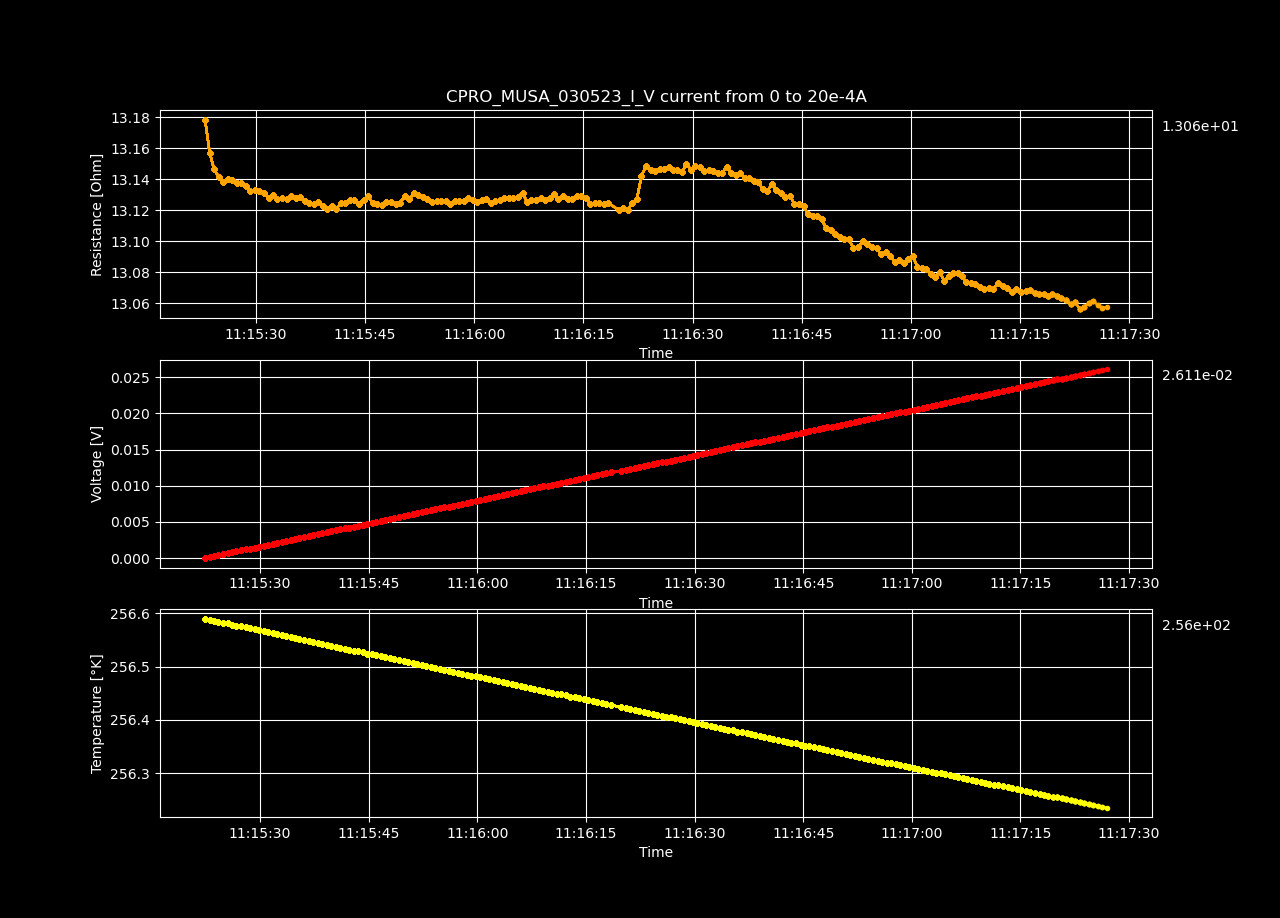

The file beside this chart, header and first rows:
Datetime, Temperature [K], Voltage [V], Resistance [𝛀], Current Source [A], Electric Field [V/cm], Restivity [𝛀 cm], Current Density [A/cm2]
2023-05-03 11:15:22.415246, 256.6, 4.32106981e-07, inf, 0.0, 1.3336635216049383e-05, inf, 0.0
2023-05-03 11:15:23.024893, 256.6, 0.0001324, 13.18, 1.0050251256281408e-05, 0.004088, 9.294, 0.0004398
2023-05-03 11:15:23.649406, 256.6, 0.0002645, 13.16, 2.0100502512562815e-05, 0.008163, 9.279, 0.0008797
2023-05-03 11:15:24.259610, 256.6, 0.0003964, 13.15, 3.0150753768844224e-05, 0.01223, 9.272, 0.00132
2023-05-03 11:15:24.894174, 256.6, 0.0005283, 13.14, 4.020100502512563e-05, 0.01631, 9.268, 0.001759
2023-05-03 11:15:25.520818, 256.6, 0.0006602, 13.14, 5.0251256281407036e-05, 0.02038, 9.266, 0.002199
2023-05-03 11:15:26.141756, 256.6, 0.0007924, 13.14, 6.030150753768845e-05, 0.02446, 9.267, 0.002639
2023-05-03 11:15:26.748063, 256.6, 0.0009244, 13.14, 7.035175879396985e-05, 0.02853, 9.267, 0.003079
2023-05-03 11:15:27.354893, 256.6, 0.001056, 13.14, 8.040201005025126e-05, 0.0326, 9.265, 0.003519
2023-05-03 11:15:27.998662, 256.6, 0.001188, 13.14, 9.045226130653267e-05, 0.03668, 9.265, 0.003959
2023-05-03 11:15:28.622055, 256.6, 0.00132, 13.14, 0.0001005, 0.04075, 9.264, 0.004398
2023-05-03 11:15:29.250877, 256.6, 0.001452, 13.13, 0.0001106, 0.04481, 9.262, 0.004838
2023-05-03 11:15:29.879615, 256.6, 0.001584, 13.13, 0.0001206, 0.04889, 9.262, 0.005278
2023-05-03 11:15:30.493408, 256.6, 0.001716, 13.13, 0.0001307, 0.05296, 9.262, 0.005718
2023-05-03 11:15:31.121889, 256.6, 0.001848, 13.13, 0.0001407, 0.05702, 9.261, 0.006158
2023-05-03 11:15:31.747932, 256.6, 0.001979, 13.13, 0.0001508, 0.06108, 9.258, 0.006598
2023-05-03 11:15:32.360491, 256.6, 0.002111, 13.13, 0.0001608, 0.06517, 9.26, 0.007037
2023-05-03 11:15:32.967944, 256.6, 0.002243, 13.13, 0.0001709, 0.06922, 9.258, 0.007477
2023-05-03 11:15:33.600428, 256.6, 0.002375, 13.13, 0.0001809, 0.0733, 9.259, 0.007917
2023-05-03 11:15:34.223893, 256.6, 0.002507, 13.13, 0.000191, 0.07737, 9.258, 0.008357
2023-05-03 11:15:34.833561, 256.6, 0.002639, 13.13, 0.000201, 0.08145, 9.259, 0.008797
2023-05-03 11:15:35.447840, 256.6, 0.002771, 13.13, 0.0002111, 0.08552, 9.258, 0.009237
2023-05-03 11:15:36.068635, 256.6, 0.002903, 13.13, 0.0002211, 0.08959, 9.259, 0.009676
2023-05-03 11:15:36.697925, 256.5, 0.003034, 13.13, 0.0002312, 0.09365, 9.257, 0.01012
2023-05-03 11:15:37.326403, 256.5, 0.003166, 13.12, 0.0002412, 0.09771, 9.256, 0.01056
2023-05-03 11:15:37.956173, 256.5, 0.003297, 13.12, 0.0002513, 0.1018, 9.256, 0.011
2023-05-03 11:15:38.574616, 256.5, 0.00343, 13.13, 0.0002613, 0.1059, 9.257, 0.01144
2023-05-03 11:15:39.199978, 256.5, 0.003561, 13.12, 0.0002714, 0.1099, 9.255, 0.01188
2023-05-03 11:15:39.825125, 256.5, 0.003692, 13.12, 0.0002814, 0.114, 9.254, 0.01232
2023-05-03 11:15:40.439718, 256.5, 0.003825, 13.12, 0.0002915, 0.118, 9.255, 0.01276
2023-05-03 11:15:41.051587, 256.5, 0.003956, 13.12, 0.0003015, 0.1221, 9.254, 0.0132
2023-05-03 11:15:41.665334, 256.5, 0.004089, 13.12, 0.0003116, 0.1262, 9.256, 0.01363
2023-05-03 11:15:42.292183, 256.5, 0.004221, 13.12, 0.0003216, 0.1303, 9.256, 0.01407
2023-05-03 11:15:42.920493, 256.5, 0.004354, 13.13, 0.0003317, 0.1344, 9.258, 0.01451
2023-05-03 11:15:43.542670, 256.5, 0.004485, 13.13, 0.0003417, 0.1384, 9.258, 0.01495
2023-05-03 11:15:44.157062, 256.5, 0.004617, 13.12, 0.0003518, 0.1425, 9.256, 0.01539
2023-05-03 11:15:44.795331, 256.5, 0.004749, 13.13, 0.0003618, 0.1466, 9.258, 0.01583
2023-05-03 11:15:45.426257, 256.5, 0.004882, 13.13, 0.0003719, 0.1507, 9.259, 0.01627
2023-05-03 11:15:46.050459, 256.5, 0.005012, 13.12, 0.0003819, 0.1547, 9.256, 0.01671
2023-05-03 11:15:46.691046, 256.5, 0.005144, 13.12, 0.000392, 0.1588, 9.256, 0.01715
2023-05-03 11:15:47.311344, 256.5, 0.005276, 13.12, 0.000402, 0.1628, 9.255, 0.01759
2023-05-03 11:15:47.943189, 256.5, 0.005408, 13.13, 0.0004121, 0.1669, 9.257, 0.01803
2023-05-03 11:15:48.566720, 256.5, 0.00554, 13.13, 0.0004221, 0.171, 9.257, 0.01847
2023-05-03 11:15:49.198158, 256.5, 0.005672, 13.12, 0.0004322, 0.1751, 9.256, 0.01891
2023-05-03 11:15:49.826874, 256.5, 0.005804, 13.13, 0.0004422, 0.1791, 9.256, 0.01935
2023-05-03 11:15:50.450455, 256.5, 0.005938, 13.13, 0.0004523, 0.1833, 9.259, 0.01979
2023-05-03 11:15:51.077030, 256.5, 0.006069, 13.13, 0.0004623, 0.1873, 9.258, 0.02023
2023-05-03 11:15:51.704556, 256.5, 0.006203, 13.13, 0.0004724, 0.1914, 9.261, 0.02067
2023-05-03 11:15:52.330312, 256.5, 0.006334, 13.13, 0.0004824, 0.1955, 9.26, 0.02111
2023-05-03 11:15:52.951594, 256.5, 0.006465, 13.13, 0.0004925, 0.1995, 9.259, 0.02155
2023-05-03 11:15:53.567523, 256.5, 0.006597, 13.13, 0.0005025, 0.2036, 9.258, 0.02199
2023-05-03 11:15:54.177108, 256.5, 0.006728, 13.13, 0.0005126, 0.2076, 9.257, 0.02243
2023-05-03 11:15:54.842557, 256.5, 0.00686, 13.13, 0.0005226, 0.2117, 9.257, 0.02287
2023-05-03 11:15:55.464328, 256.5, 0.006992, 13.13, 0.0005327, 0.2158, 9.257, 0.02331
2023-05-03 11:15:56.073812, 256.5, 0.007124, 13.13, 0.0005427, 0.2199, 9.257, 0.02375
2023-05-03 11:15:56.681353, 256.5, 0.007254, 13.12, 0.0005528, 0.2239, 9.256, 0.02419
2023-05-03 11:15:57.296319, 256.5, 0.007387, 13.13, 0.0005628, 0.228, 9.257, 0.02463
2023-05-03 11:15:57.927812, 256.5, 0.007519, 13.13, 0.0005729, 0.2321, 9.257, 0.02507
2023-05-03 11:15:58.541901, 256.5, 0.007651, 13.13, 0.0005829, 0.2361, 9.257, 0.02551
2023-05-03 11:15:59.154433, 256.5, 0.007785, 13.13, 0.000593, 0.2403, 9.259, 0.02595
... 140 more rows
